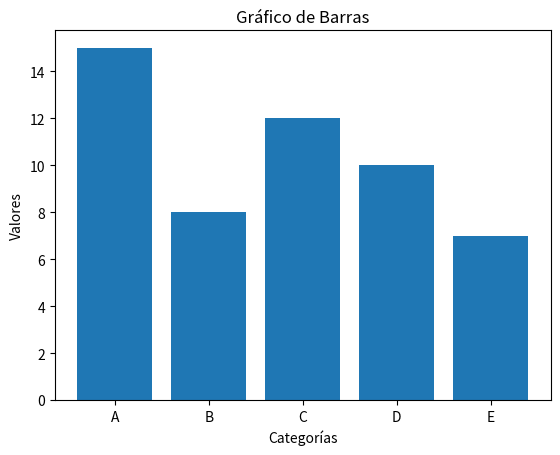

Write the Python code that produced this figure.
import matplotlib.pyplot as plt

# Categorías
categorias = ["A", "B", "C", "D", "E"]

# Valores
valores = [15, 8, 12, 10, 7]

# Crear el gráfico de barras
plt.bar(categorias, valores)

# Agregar etiquetas y título
plt.xlabel("Categorías")
plt.ylabel("Valores")
plt.title("Gráfico de Barras")

# Mostrar el gráfico
plt.show()
